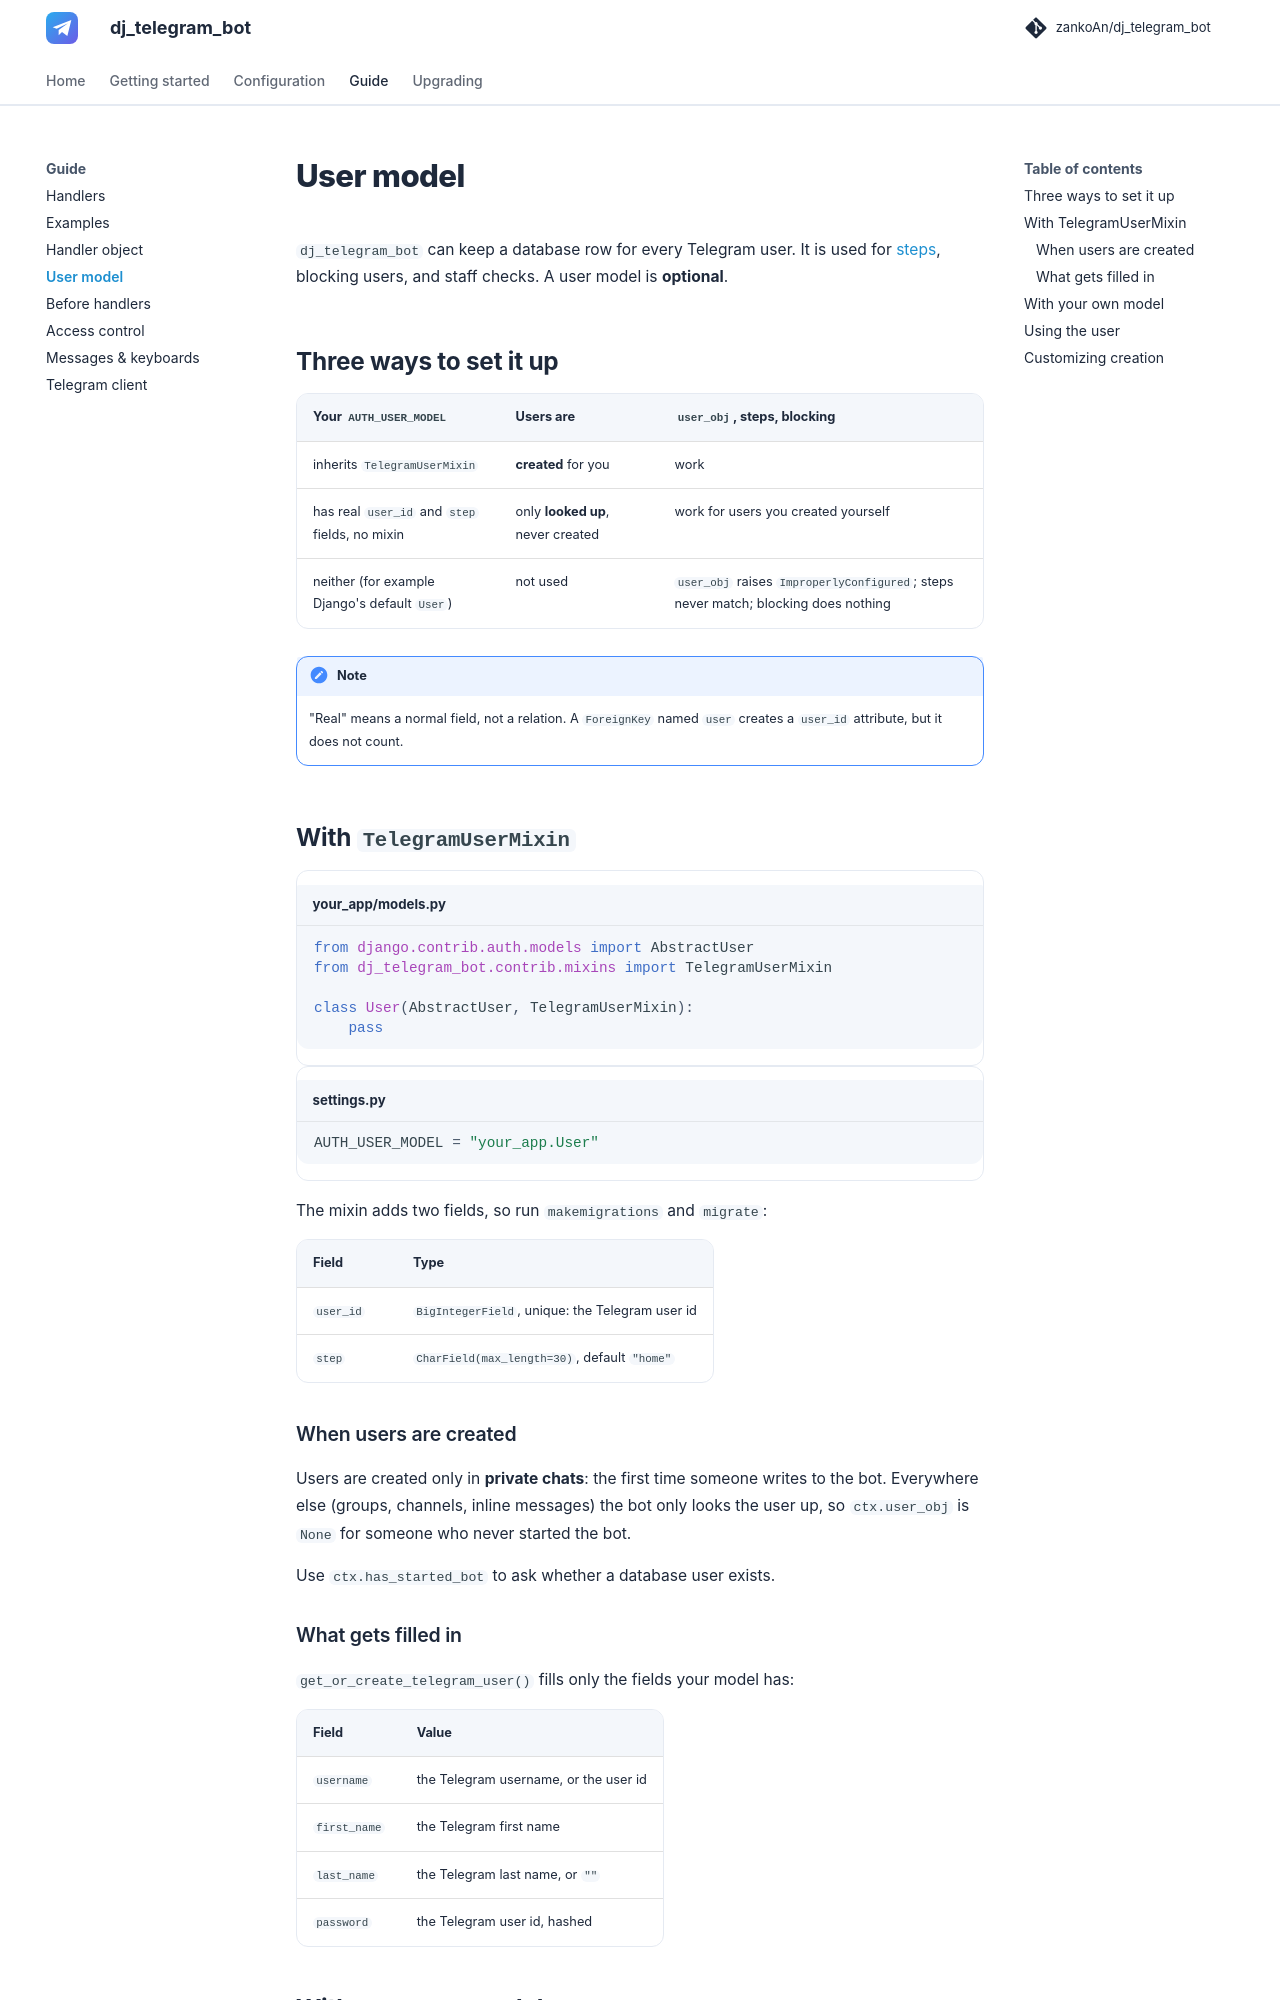

repository: zankoAn/dj_telegram_bot · page: users/index.html · generator: mkdocs

# User model

`dj_telegram_bot` can keep a database row for every Telegram user. It is used for [steps](handlers.md#steps), blocking users, and staff checks. A user model is **optional**.

## Three ways to set it up

| Your `AUTH_USER_MODEL` | Users are | `user_obj`, steps, blocking |
| --- | --- | --- |
| inherits `TelegramUserMixin` | **created** for you | work |
| has real `user_id` and `step` fields, no mixin | only **looked up**, never created | work for users you created yourself |
| neither (for example Django's default `User`) | not used | `user_obj` raises `ImproperlyConfigured`; steps never match; blocking does nothing |

!!! note
    "Real" means a normal field, not a relation. A `ForeignKey` named `user` creates a `user_id` attribute, but it does not count.

## With `TelegramUserMixin`

```python title="your_app/models.py"
from django.contrib.auth.models import AbstractUser
from dj_telegram_bot.contrib.mixins import TelegramUserMixin

class User(AbstractUser, TelegramUserMixin):
    pass
```

```python title="settings.py"
AUTH_USER_MODEL = "your_app.User"
```

The mixin adds two fields, so run `makemigrations` and `migrate`:

| Field | Type |
| --- | --- |
| `user_id` | `BigIntegerField`, unique: the Telegram user id |
| `step` | `CharField(max_length=30)`, default `"home"` |

### When users are created

Users are created only in **private chats**: the first time someone writes to the bot. Everywhere else (groups, channels, inline messages) the bot only looks the user up, so `ctx.user_obj` is `None` for someone who never started the bot.

Use `ctx.has_started_bot` to ask whether a database user exists.

### What gets filled in

`get_or_create_telegram_user()` fills only the fields your model has:

| Field | Value |
| --- | --- |
| `username` | the Telegram username, or the user id |
| `first_name` | the Telegram first name |
| `last_name` | the Telegram last name, or `""` |
| `password` | the Telegram user id, hashed |
